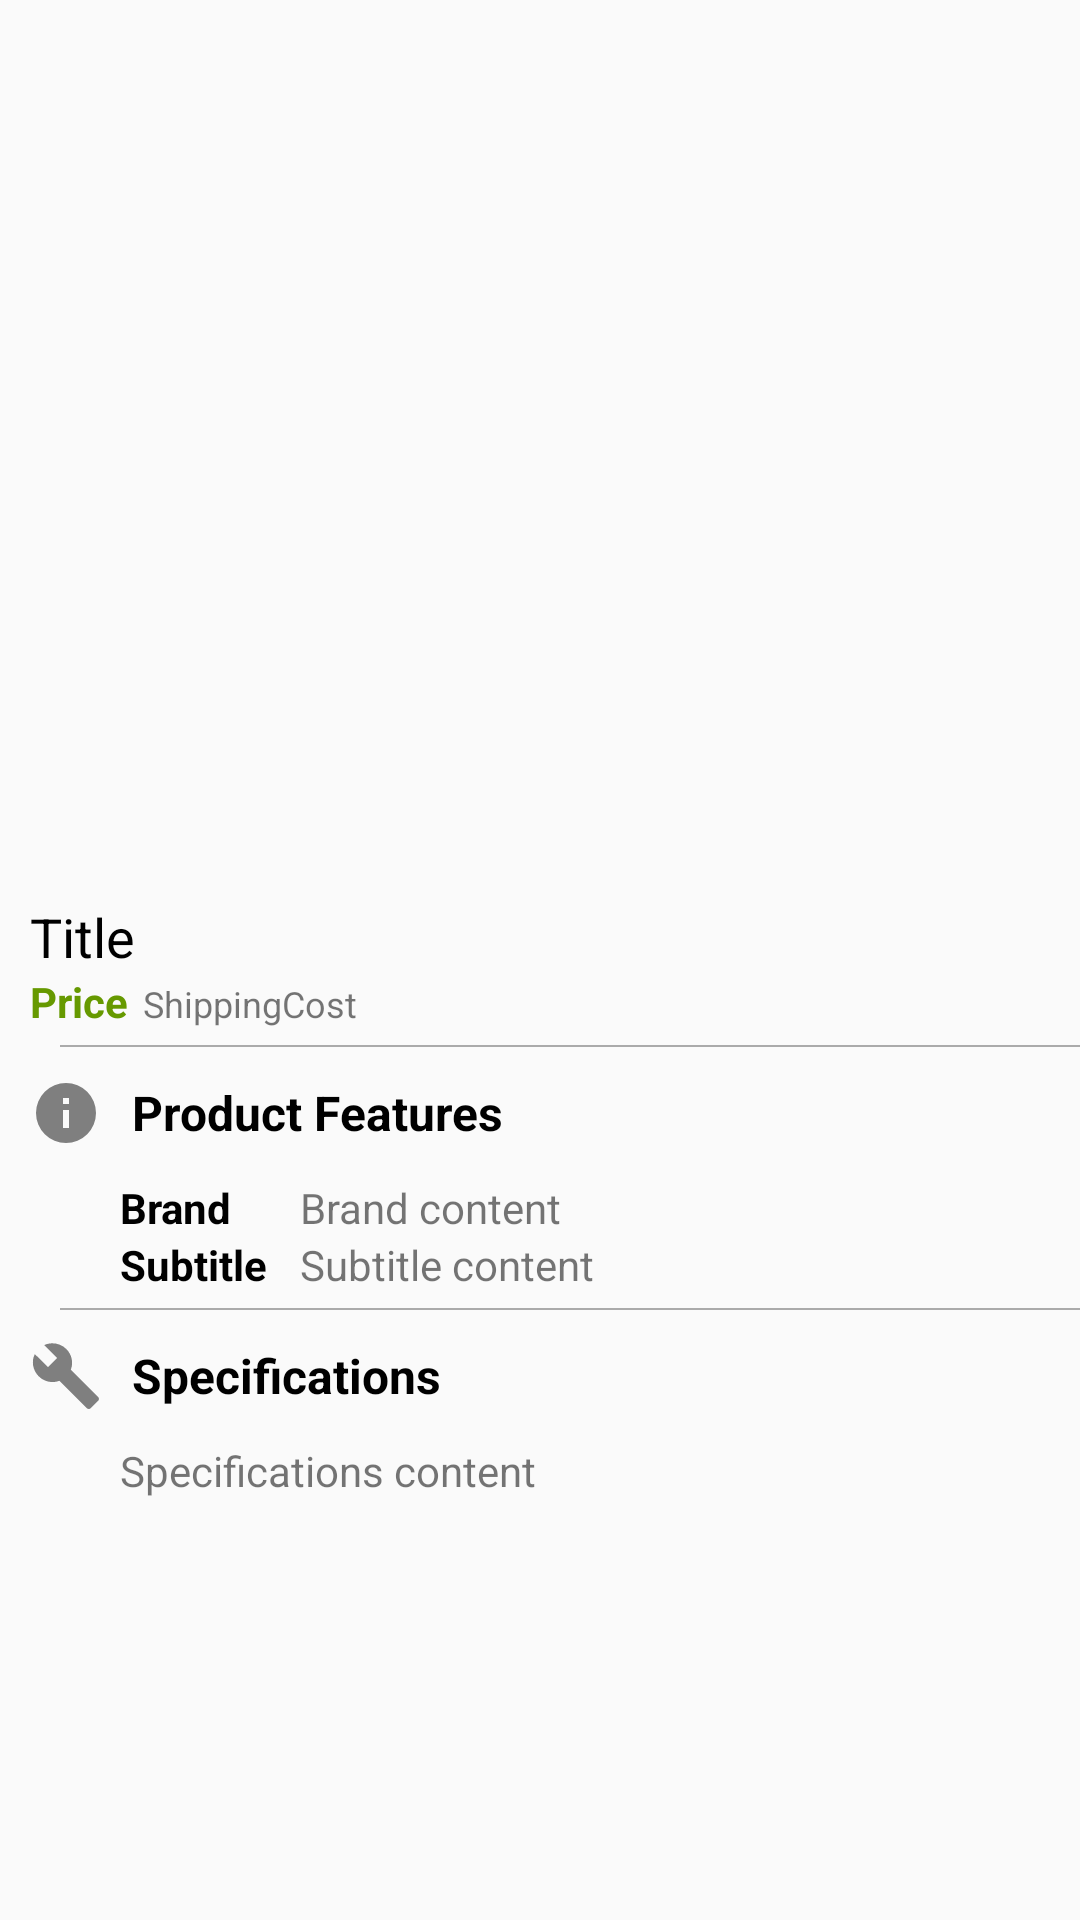

Reconstruct the res/layout file that produces this screen, plus the resources it refers to.
<!-- AndroidManifest.xml: application theme AppTheme -->
<!-- res/layout/fragment_product.xml -->
<?xml version="1.0" encoding="utf-8"?>
<ScrollView
    xmlns:android="http://schemas.android.com/apk/res/android"
    xmlns:tools="http://schemas.android.com/tools"
    android:layout_width="match_parent"
    android:layout_height="match_parent"

    tools:context=".ProductFragment">
    <LinearLayout
        android:layout_width="match_parent"
        android:layout_height="match_parent"
        android:orientation="vertical">

        <HorizontalScrollView
            android:layout_width="match_parent"
            android:layout_height="290dp"
            android:layout_marginTop="5dp">
            <LinearLayout
                android:id="@+id/gallery"
                android:layout_width="match_parent"
                android:layout_height="match_parent"
                android:orientation="horizontal">

            </LinearLayout>
        </HorizontalScrollView>

        <TextView
            android:id="@+id/textView_product_title"
            android:layout_width="wrap_content"
            android:layout_height="wrap_content"
            android:text="Title"
            android:textColor="@android:color/black"
            android:textSize="18sp"
            android:layout_marginLeft="10dp"
            android:layout_marginTop="5dp"/>

        <LinearLayout
            android:id="@+id/foo"
            android:orientation="horizontal"
            android:layout_width="wrap_content"
            android:layout_height="wrap_content"
            android:layout_marginLeft="10dp">

            <TextView
                android:id="@+id/textView_product_price"
                android:layout_width="wrap_content"
                android:layout_height="wrap_content"
                android:paddingRight="5dp"
                android:text="Price"
                android:textColor="@android:color/holo_green_dark"
                android:textStyle="bold" />

            <TextView
                android:id="@+id/textView_product_shipping"
                android:layout_width="wrap_content"
                android:layout_height="wrap_content"
                android:text="ShippingCost"
                android:textSize="12sp" />

        </LinearLayout>

        <ImageView
            android:id="@+id/grey_line1"
            android:layout_width="match_parent"
            android:layout_height="0.8dp"
            android:layout_marginLeft="20dp"
            android:layout_marginTop="5dp"
            android:background="@android:color/darker_gray"/>

        <LinearLayout
            android:id="@+id/fo31"
            android:orientation="horizontal"
            android:layout_width="wrap_content"
            android:layout_height="wrap_content"
            android:gravity="center_vertical">

            <ImageView
                android:layout_width="wrap_content"
                android:layout_height="wrap_content"
                android:layout_margin="10dp"

                android:src="@drawable/information"/>

            <TextView
                android:id="@+id/textView_product_features"
                android:layout_width="wrap_content"
                android:layout_height="wrap_content"
                android:textSize="16dp"
                android:text="Product Features"
                android:textColor="@android:color/black"
                android:textStyle="bold" />

        </LinearLayout>

        <LinearLayout
            android:id="@+id/foo1"
            android:orientation="horizontal"
            android:layout_width="wrap_content"
            android:layout_height="wrap_content">

            <TextView
                android:id="@+id/textView_product_brand"
                android:layout_width="60dp"
                android:layout_height="wrap_content"
                android:layout_marginLeft="40dp"
                android:text="Brand"
                android:textColor="@android:color/black"
                android:textStyle="bold" />
            <TextView
                android:id="@+id/textView_product_brand_content"
                android:layout_width="wrap_content"
                android:layout_height="wrap_content"
                android:text="Brand content" />
        </LinearLayout>

        <LinearLayout
            android:id="@+id/foo2"
            android:orientation="horizontal"
            android:layout_width="wrap_content"
            android:layout_height="wrap_content">

            <TextView
                android:id="@+id/textView_product_subtitle"
                android:layout_width="60dp"
                android:layout_height="wrap_content"
                android:layout_marginLeft="40dp"
                android:text="Subtitle"
                android:textColor="@android:color/black"
                android:textStyle="bold" />
            <TextView
                android:id="@+id/textView_product_subtitle_content"
                android:layout_width="wrap_content"
                android:layout_height="wrap_content"
                android:text="Subtitle content" />
        </LinearLayout>

        <ImageView
            android:id="@+id/grey_line2"
            android:layout_width="match_parent"
            android:layout_height="0.8dp"
            android:layout_marginLeft="20dp"
            android:layout_marginTop="5dp"
            android:background="@android:color/darker_gray" />

        <LinearLayout
            android:id="@+id/fo313"
            android:orientation="horizontal"
            android:layout_width="wrap_content"
            android:layout_height="wrap_content"
            android:gravity="center_vertical">

            <ImageView
                android:layout_width="wrap_content"
                android:layout_height="wrap_content"
                android:layout_margin="10dp"
                android:src="@drawable/wrench"/>
            <TextView
                android:id="@+id/textView_specifics"
                android:layout_width="wrap_content"
                android:layout_height="wrap_content"
                android:text="Specifications"
                android:textSize="16dp"
                android:textColor="@android:color/black"
                android:textStyle="bold"/>
        </LinearLayout>
        <TextView
            android:id="@+id/textView_specifics_content"
            android:layout_width="wrap_content"
            android:layout_height="wrap_content"
            android:text="Specifications content"
            android:layout_marginLeft="40dp"/>
    </LinearLayout>
</ScrollView>
<!-- resources referenced by this layout -->
<resources>
  <!-- drawable information (drawable) -->
  <vector xmlns:android="http://schemas.android.com/apk/res/android"
      android:height="24dp"
      android:width="24dp"
      android:viewportWidth="24"
      android:viewportHeight="24">
      <path android:fillColor="#7f7f7f" android:pathData="M13,9H11V7H13M13,17H11V11H13M12,2A10,10 0 0,0 2,12A10,10 0 0,0 12,22A10,10 0 0,0 22,12A10,10 0 0,0 12,2Z" />
  </vector>
  <!-- drawable wrench (drawable) -->
  <vector xmlns:android="http://schemas.android.com/apk/res/android"
      android:height="24dp"
      android:width="24dp"
      android:viewportWidth="24"
      android:viewportHeight="24">
      <path android:fillColor="#7f7f7f" android:pathData="M22.7,19L13.6,9.9C14.5,7.6 14,4.9 12.1,3C10.1,1 7.1,0.6 4.7,1.7L9,6L6,9L1.6,4.7C0.4,7.1 0.9,10.1 2.9,12.1C4.8,14 7.5,14.5 9.8,13.6L18.9,22.7C19.3,23.1 19.9,23.1 20.3,22.7L22.6,20.4C23.1,20 23.1,19.3 22.7,19Z" />
  </vector>
  <style name="AppTheme" parent="Theme.AppCompat.Light.DarkActionBar">
          
          <item name="colorPrimary">@color/colorMain</item>
          <item name="colorPrimaryDark">@color/colorMain</item>
          <item name="colorAccent">@color/colorAccent</item>
      </style>
  <color name="colorMain">#D17158</color>
  <color name="colorAccent">#B48DEF</color>
</resources>
